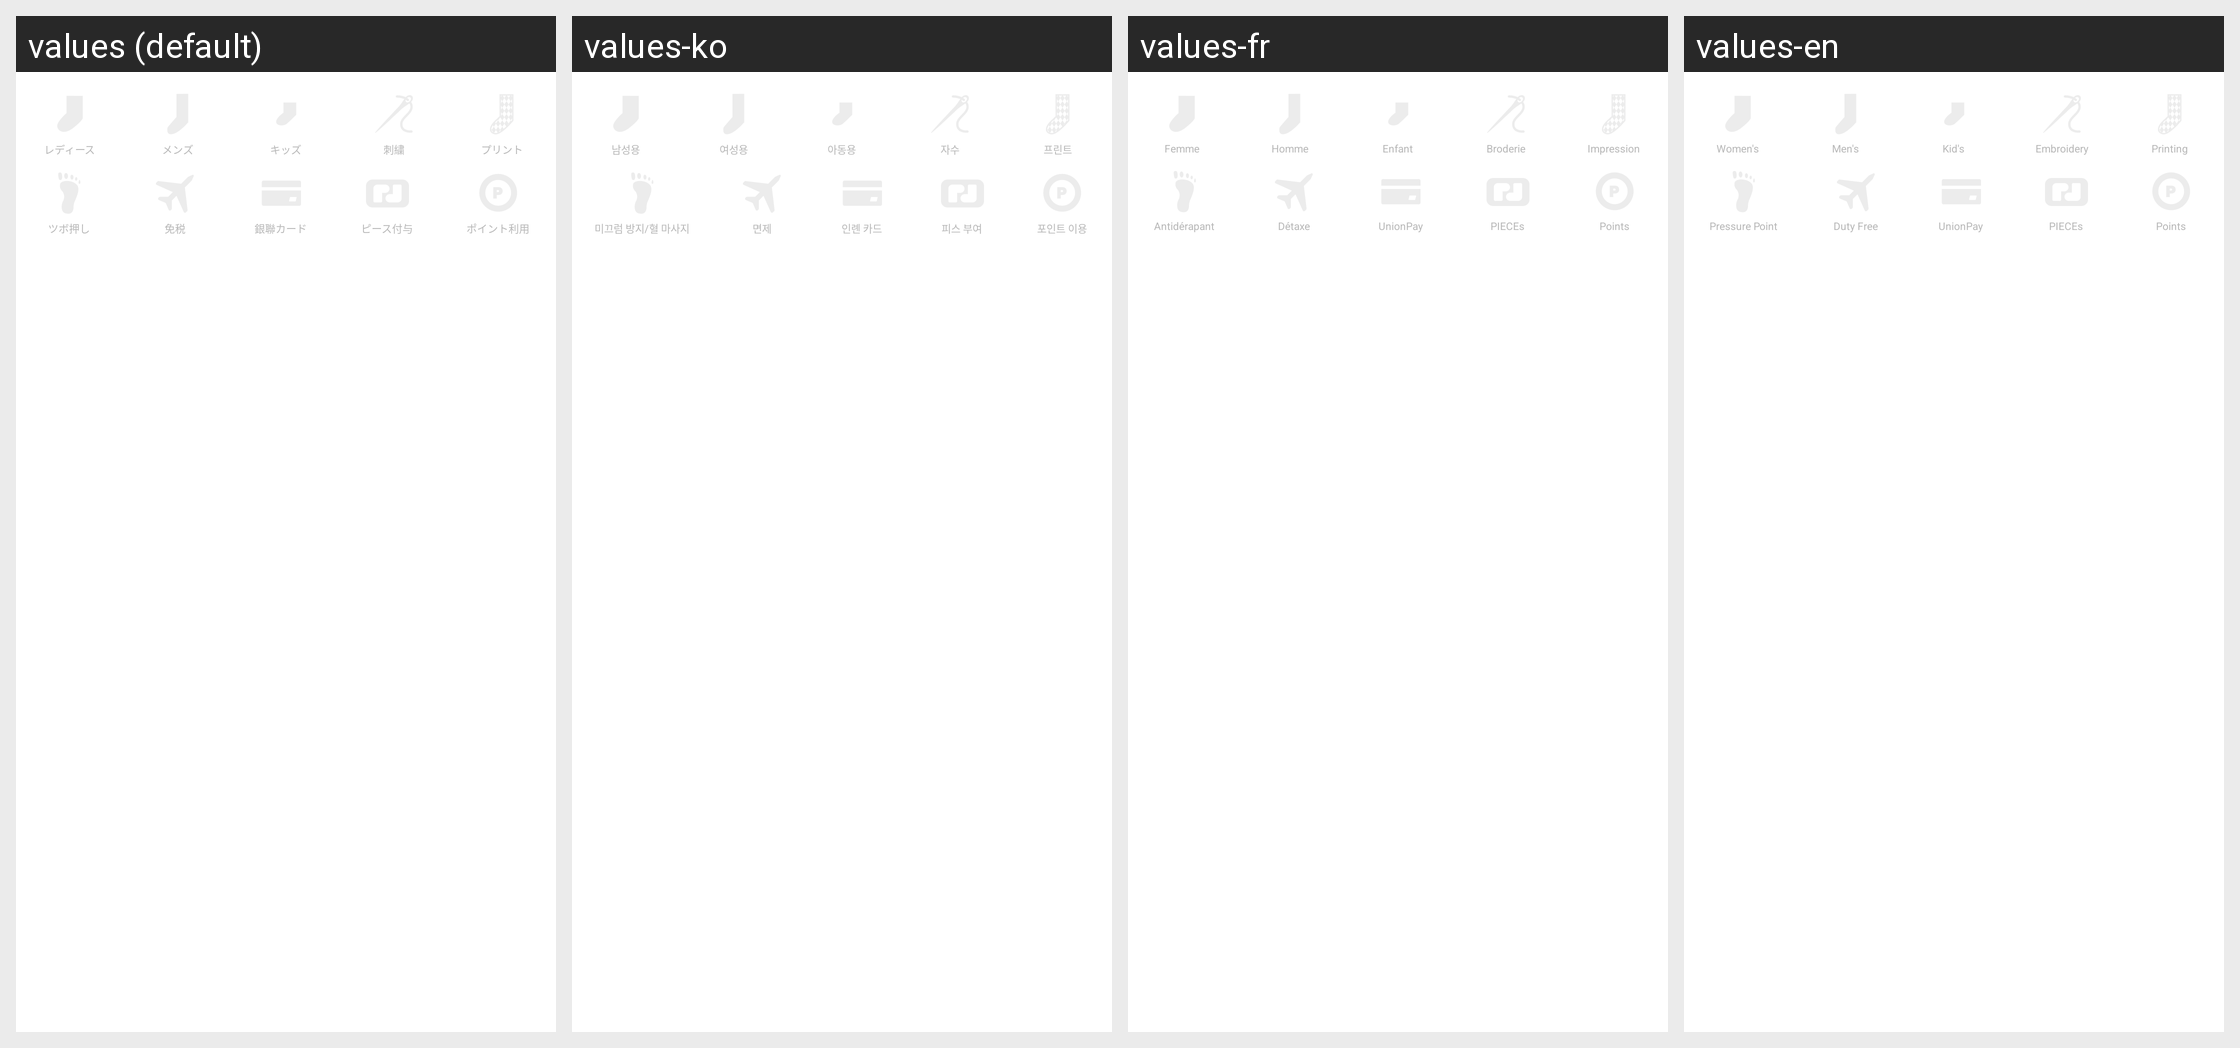

Locale-by-locale string values for the Android screen shown in this grid:
Android screen res/layout/store_services.xml rendered under 4 locales, left to right: values (default), values-ko, values-fr, values-en. Device: Nexus 5 (rendered at 1080×1920; each locale shown at half size, 540×960, under a caption strip naming it); theme Theme.Tabio.
Other locales in the repository, not shown: values-zh.
Strings drawn on this screen, with the default value and each locale's value (text and hints the layout hard-codes, and strings that could not be matched under every locale, appear in the picture but are not listed):

text.store.services.title.ladies
  values: レディース
  values-ko: 남성용
  values-fr: Femme
  values-en: Women's

text.store.services.title.men
  values: メンズ
  values-ko: 여성용
  values-fr: Homme
  values-en: Men's

text.store.services.title.kids
  values: キッズ
  values-ko: 아동용
  values-fr: Enfant
  values-en: Kid's

text.store.services.title.embroidery
  values: 刺繍
  values-ko: 자수
  values-fr: Broderie
  values-en: Embroidery

text.store.services.title.printing
  values: プリント
  values-ko: 프린트
  values-fr: Impression
  values-en: Printing

text.store.services.title.nonskid
  values: ツボ押し
  values-ko: 미끄럼 방지/혈 마사지
  values-fr: Antidérapant
  values-en: Pressure Point

text.store.services.title.dutyFree
  values: 免税
  values-ko: 면제
  values-fr: Détaxe
  values-en: Duty Free

text.store.services.title.chinaUnionpay
  values: 銀聯カード
  values-ko: 인롄 카드
  values-fr: UnionPay
  values-en: UnionPay

text.store.services.title.membershipPiece
  values: ピース付与
  values-ko: 피스 부여
  values-fr: PIECEs
  values-en: PIECEs

text.store.services.title.membershipCert
  values: ポイント利用
  values-ko: 포인트 이용
  values-fr: Points
  values-en: Points
